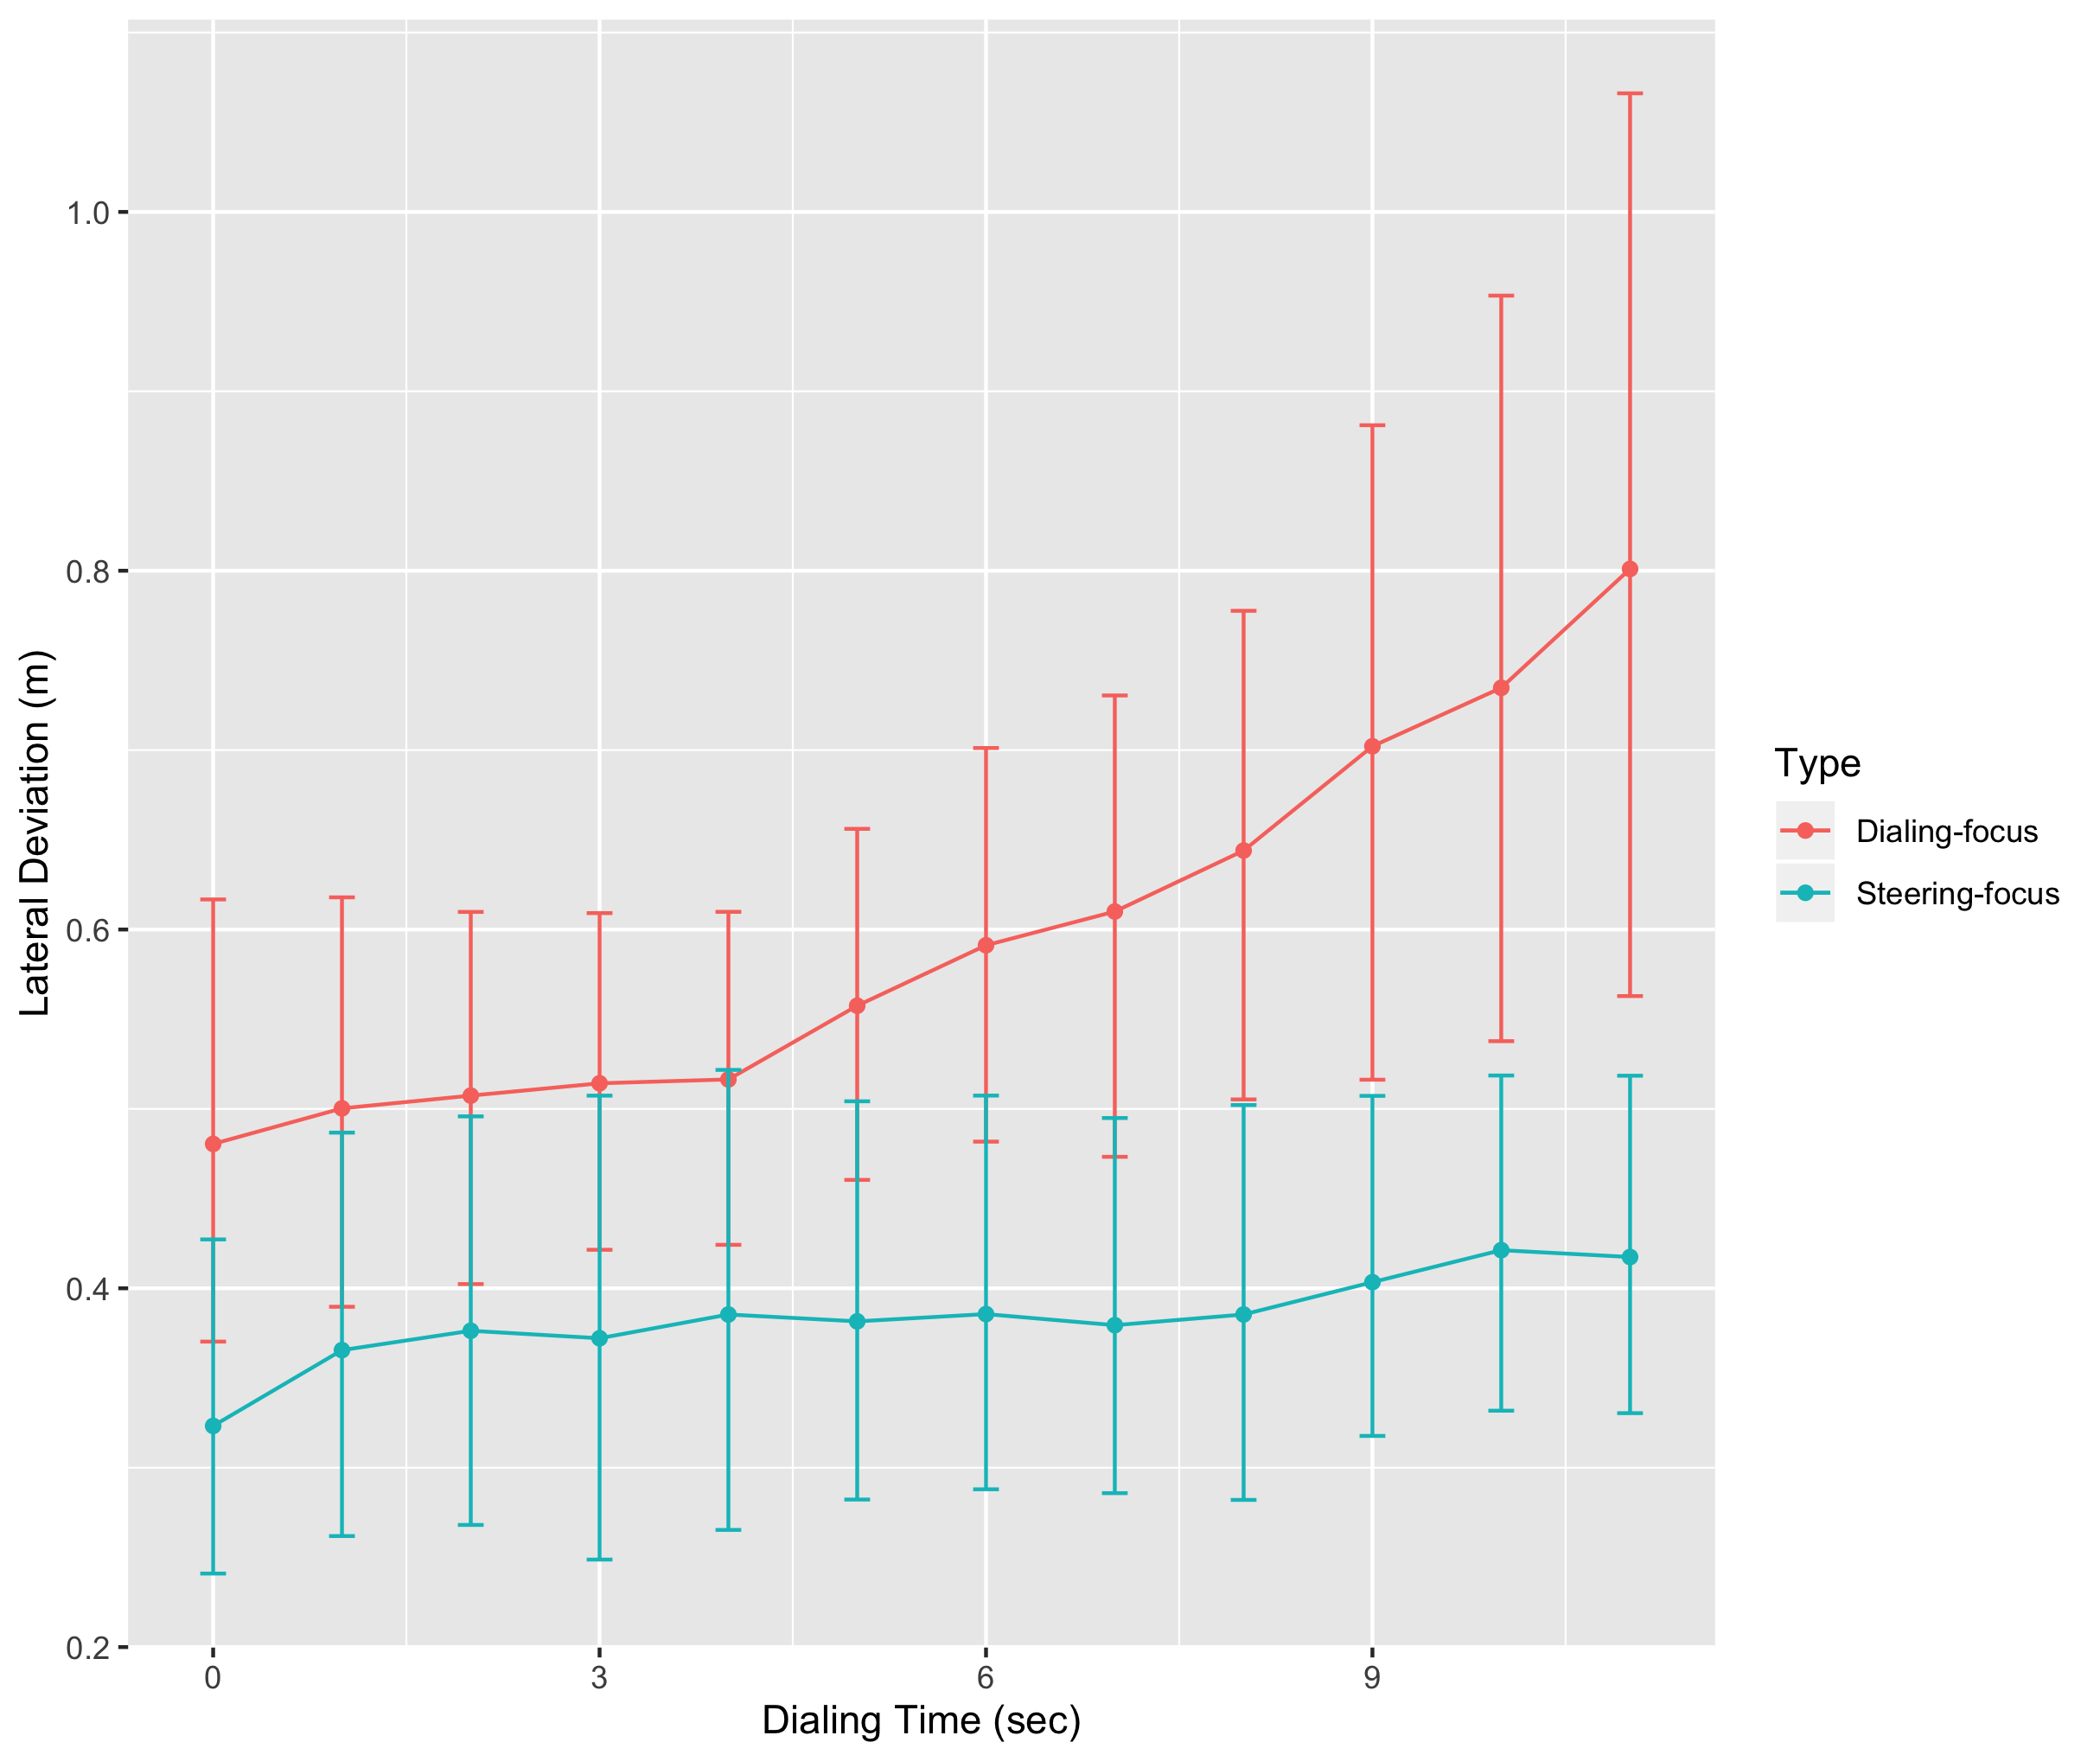

Write R code to recreate this figure.
library(ggplot2)

frame <- read.csv('keyPressDataWithLaneDeviation.csv', header = TRUE)

# steer focus frame with no error made + abs of lanePosition
steerFocusFrame <- frame[frame$typingErrorMadeOnTrial == 0 & frame$partOfExperiment == "dualSteerFocus",]
steerFocusFrame$absLanePosition <- abs(steerFocusFrame$lanePosition)

# dial focus frame with no error made + abs of lanePosition
dialFocusFrame <- frame[frame$typingErrorMadeOnTrial == 0 & frame$partOfExperiment == "dualDialFocus",]
dialFocusFrame$absLanePosition <- abs(dialFocusFrame$lanePosition)

# steer focus aggregated by pp and phoneNrLengthBeforeKeyPress
steerFocusFrameByPP <- with(steerFocusFrame, aggregate(absLanePosition, list(pp = pp, time = phoneNrLengthBeforeKeyPress), mean))

# dial focus aggregated by pp and phoneNrLengthBeforeKeyPress
dialFocusFrameByPP <- with(dialFocusFrame, aggregate(absLanePosition, list(pp = pp, time = phoneNrLengthBeforeKeyPress), mean))

# View(steerFocusFrameByPP) 
# View(dialFocusFrameByPP)

# result frame with Type = Steering-focus and Type = Dialing-focus
resultSteerFocusFrame <- subset(steerFocusFrameByPP, select = c(time, x))
resultSteerFocusFrame$Type <- c('Steering-focus')

resultDialFocusFrame <- subset(dialFocusFrameByPP, select = c(time, x))
resultDialFocusFrame$Type <- c('Dialing-focus')

# plot frame with above two result frames combined row by row
plotFrame <- rbind.data.frame(resultSteerFocusFrame, resultDialFocusFrame)
# View(plotFrame)

plot <- ggplot(plotFrame, aes(time, x, colour = Type))
plot + stat_summary(fun = "mean", geom = "point") + stat_summary(fun = "mean", geom = "line", aes(group = Type)) + stat_summary(fun.data = mean_cl_boot, geom = "errorbar", width = 0.2) + labs(x="Dialing Time (sec)", y="Lateral Deviation (m)")
ggsave("plot.png")

